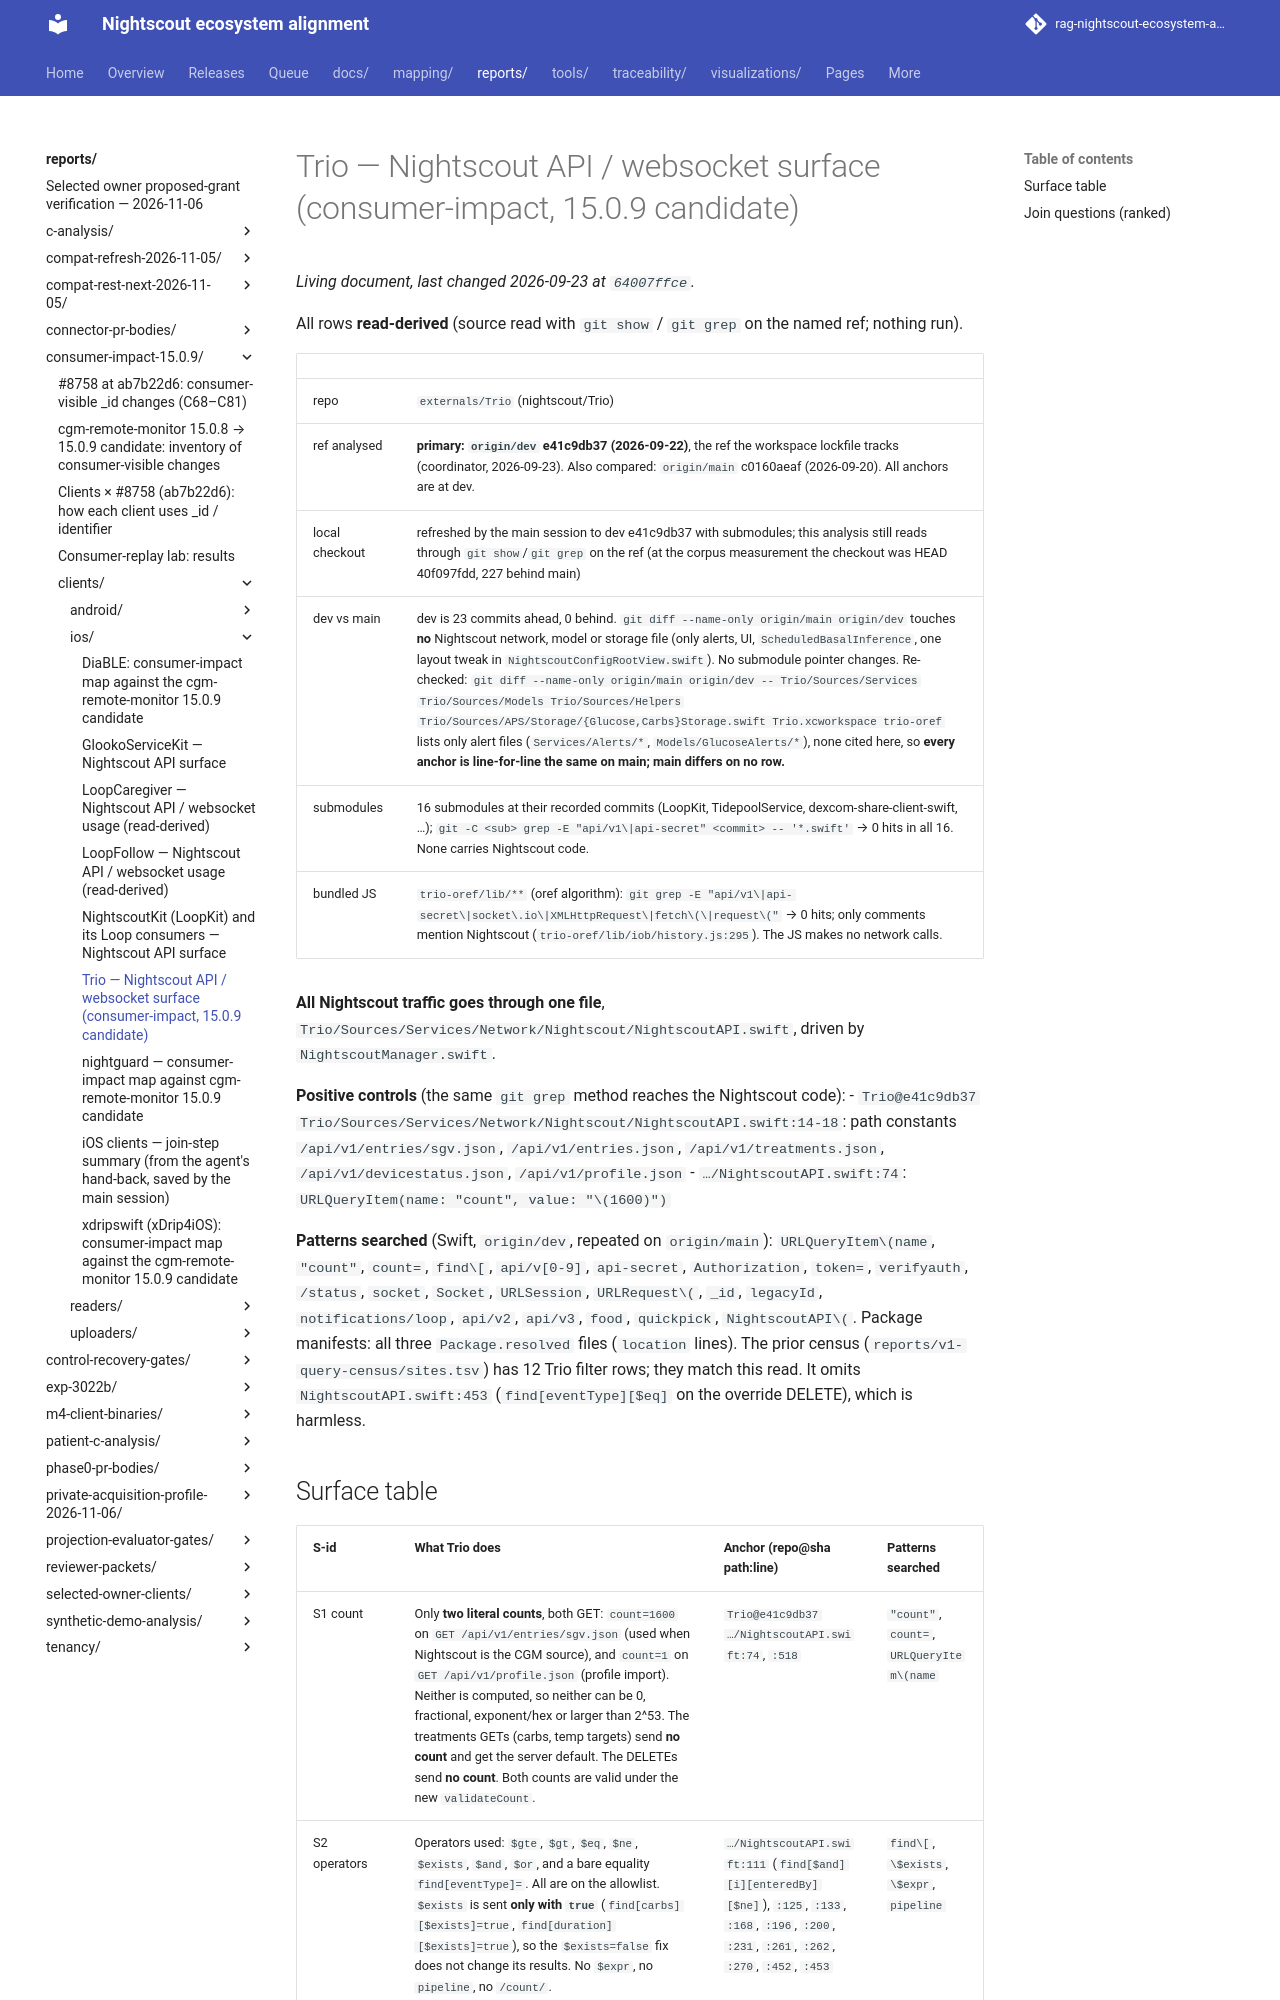

repository: bewest/rag-nightscout-ecosystem-alignment · page: reports/consumer-impact-15.0.9/clients/ios/Trio.html · generator: mkdocs

# Trio — Nightscout API / websocket surface (consumer-impact, 15.0.9 candidate)

All rows **read-derived** (source read with `git show` / `git grep` on the named ref; nothing run).

| | |
|---|---|
| repo | `externals/Trio` (nightscout/Trio) |
| ref analysed | **primary: `origin/dev` e41c9db37 (2026-09-22)**, the ref the workspace lockfile tracks (coordinator, 2026-09-23). Also compared: `origin/main` c0160aeaf (2026-09-20). All anchors are at dev. |
| local checkout | refreshed by the main session to dev e41c9db37 with submodules; this analysis still reads through `git show`/`git grep` on the ref (at the corpus measurement the checkout was HEAD 40f097fdd, 227 behind main) |
| dev vs main | dev is 23 commits ahead, 0 behind. `git diff --name-only origin/main origin/dev` touches **no** Nightscout network, model or storage file (only alerts, UI, `ScheduledBasalInference`, one layout tweak in `NightscoutConfigRootView.swift`). No submodule pointer changes. Re-checked: `git diff --name-only origin/main origin/dev -- Trio/Sources/Services Trio/Sources/Models Trio/Sources/Helpers Trio/Sources/APS/Storage/{Glucose,Carbs}Storage.swift Trio.xcworkspace trio-oref` lists only alert files (`Services/Alerts/*`, `Models/GlucoseAlerts/*`), none cited here, so **every anchor is line-for-line the same on main; main differs on no row.** |
| submodules | 16 submodules at their recorded commits (LoopKit, TidepoolService, dexcom-share-client-swift, …); `git -C <sub> grep -E "api/v1\|api-secret" <commit> -- '*.swift'` → 0 hits in all 16. None carries Nightscout code. |
| bundled JS | `trio-oref/lib/**` (oref algorithm): `git grep -E "api/v1\|api-secret\|socket\.io\|XMLHttpRequest\|fetch\(\|request\("` → 0 hits; only comments mention Nightscout (`trio-oref/lib/iob/history.js:295`). The JS makes no network calls. |

**All Nightscout traffic goes through one file**, `Trio/Sources/Services/Network/Nightscout/NightscoutAPI.swift`, driven by `NightscoutManager.swift`.

**Positive controls** (the same `git grep` method reaches the Nightscout code):
- `Trio@e41c9db37 Trio/Sources/Services/Network/Nightscout/NightscoutAPI.swift:14-18`: path constants `/api/v1/entries/sgv.json`, `/api/v1/entries.json`, `/api/v1/treatments.json`, `/api/v1/devicestatus.json`, `/api/v1/profile.json`
- `…/NightscoutAPI.swift:74`: `URLQueryItem(name: "count", value: "\(1600)")`

**Patterns searched** (Swift, `origin/dev`, repeated on `origin/main`): `URLQueryItem\(name`, `"count"`, `count=`, `find\[`, `api/v[0-9]`, `api-secret`, `Authorization`, `token=`, `verifyauth`, `/status`, `socket`, `Socket`, `URLSession`, `URLRequest\(`, `_id`, `legacyId`, `notifications/loop`, `api/v2`, `api/v3`, `food`, `quickpick`, `NightscoutAPI\(`. Package manifests: all three `Package.resolved` files (`location` lines). The prior census (`reports/v1-query-census/sites.tsv`) has 12 Trio filter rows; they match this read. It omits `NightscoutAPI.swift:453` (`find[eventType][$eq]` on the override DELETE), which is harmless.
